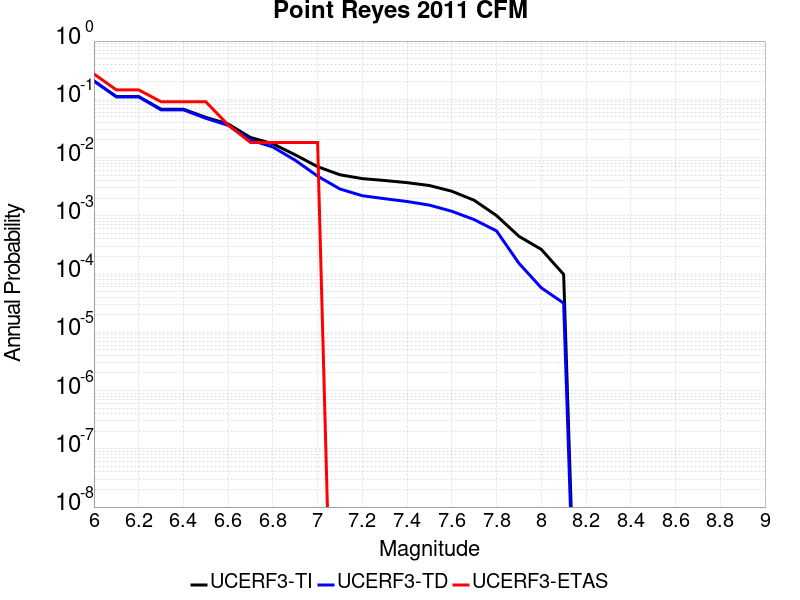

Values plotted in this chart, from the file beside it:
Magnitude, UCERF3-TI Prob, UCERF3-TD Prob, UCERF3-ETAS Prob
6.0, 0.2065, 0.2071, 0.2727
6.1, 0.1114, 0.1102, 0.1455
6.2, 0.1114, 0.1102, 0.1455
6.3, 0.06763, 0.06595, 0.09091
6.4, 0.06763, 0.06595, 0.09091
6.5, 0.04906, 0.04721, 0.09091
6.6, 0.03769, 0.03575, 0.03636
6.7, 0.02212, 0.02005, 0.01818
6.8, 0.01726, 0.01516, 0.01818
6.9, 0.01113, 0.008987, 0.01818
7.0, 0.006971, 0.004801, 0.01818
7.1, 0.005062, 0.002885, 0.0
7.2, 0.004351, 0.002212, 0.0
7.3, 0.004036, 0.001966, 0.0
7.4, 0.003711, 0.001761, 0.0
7.5, 0.003311, 0.001525, 0.0
7.6, 0.002643, 0.001197, 0.0
7.7, 0.001848, 8.609594E-4, 0.0
7.8, 0.001009, 5.5038166E-4, 0.0
7.9, 4.452132E-4, 1.5326297E-4, 0.0
8.0, 2.6536043E-4, 5.812213E-5, 0.0
8.1, 9.8772405E-5, 3.1665408E-5, 0.0
